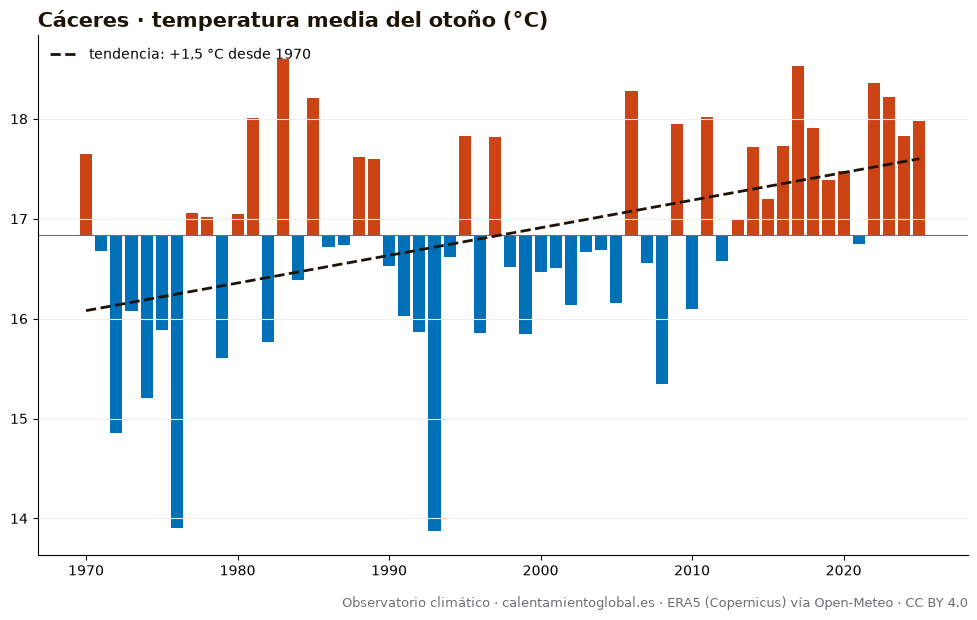

The data file committed next to this chart (first rows):
anio, temperatura_media_C, dias_sobre_normal
1970, 17.65, 58
1971, 16.68, 51
1972, 14.86, 18
1973, 16.08, 32
1974, 15.21, 23
1975, 15.89, 37
1976, 13.9, 9
1977, 17.06, 53
1978, 17.02, 53
1979, 15.61, 31
1980, 17.05, 53
1981, 18.01, 60
1982, 15.77, 31
1983, 18.6, 69
1984, 16.39, 49
1985, 18.21, 61
1986, 16.72, 40
1987, 16.74, 43
1988, 17.62, 56
1989, 17.6, 60
1990, 16.53, 44
1991, 16.03, 37
1992, 15.87, 42
1993, 13.87, 13
1994, 16.62, 50
1995, 17.83, 57
1996, 15.86, 33
1997, 17.82, 65
1998, 16.52, 38
1999, 15.85, 30
2000, 16.47, 50
2001, 16.51, 39
2002, 16.14, 36
2003, 16.67, 39
2004, 16.69, 42
2005, 16.16, 34
2006, 18.28, 69
2007, 16.56, 45
2008, 15.35, 21
2009, 17.95, 62
2010, 16.1, 30
2011, 18.02, 61
2012, 16.58, 47
2013, 17.0, 55
2014, 17.72, 49
2015, 17.2, 54
2016, 17.73, 58
2017, 18.53, 67
2018, 17.91, 60
2019, 17.39, 53
2020, 17.48, 59
2021, 16.75, 45
2022, 18.36, 69
2023, 18.22, 56
2024, 17.83, 64
2025, 17.98, 58
